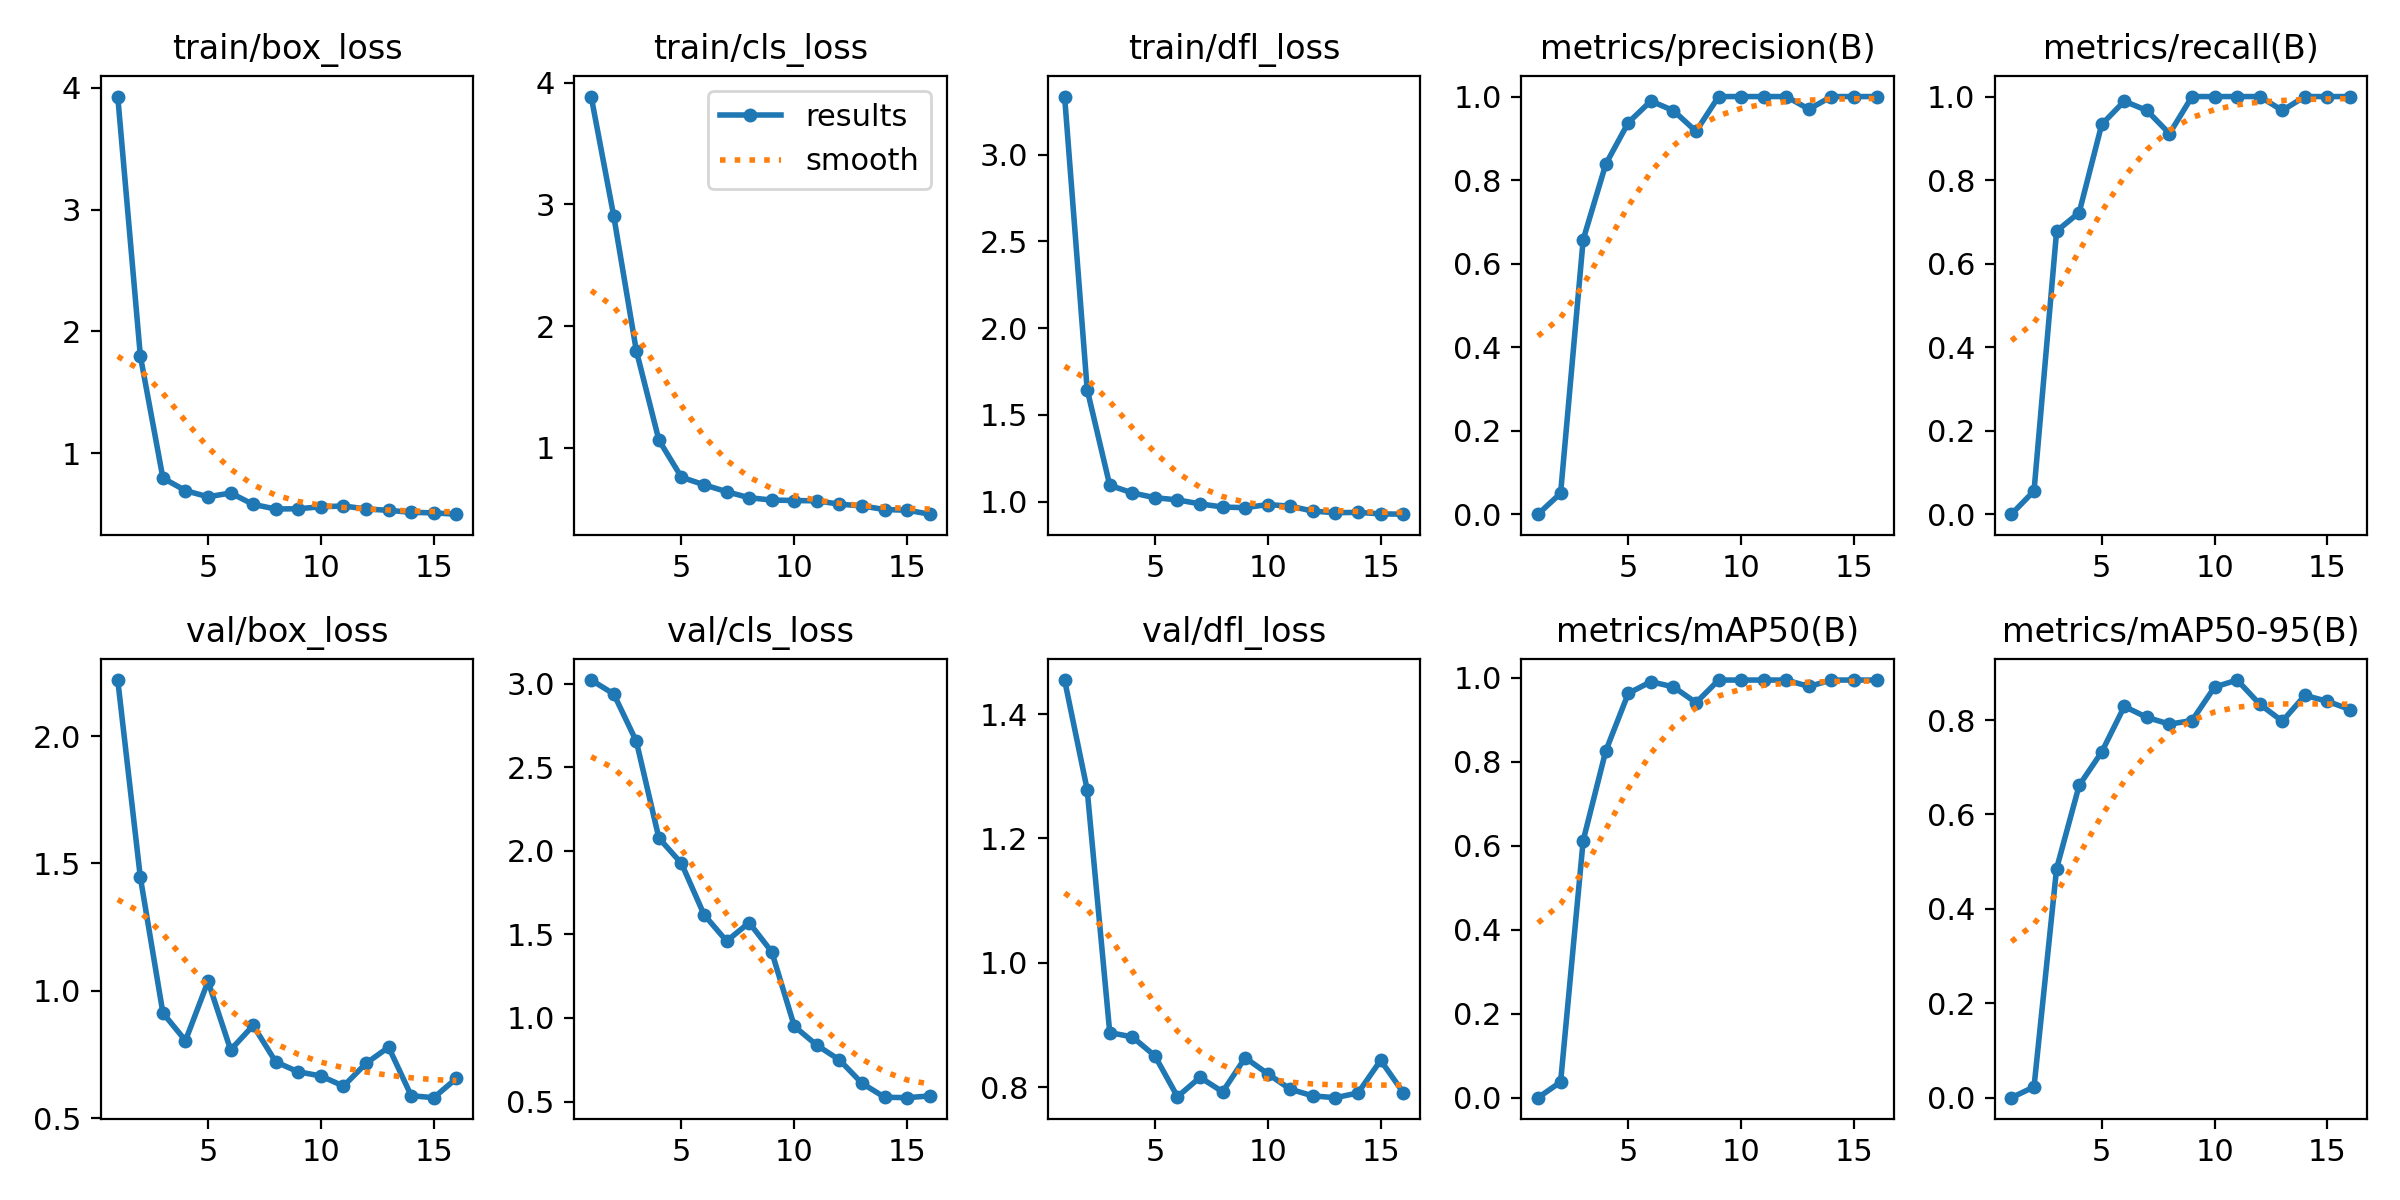

The data file committed next to this chart (first rows):
epoch, time, train/box_loss, train/cls_loss, train/dfl_loss, metrics/precision(B), metrics/recall(B), metrics/mAP50(B), metrics/mAP50-95(B), val/box_loss, val/cls_loss, val/dfl_loss, lr/pg0, lr/pg1, lr/pg2
1, 1.333, 3.929, 3.886, 3.335, 0, 0, 0, 0, 2.22, 3.021, 1.455, 0.0001143, 0.0001143, 0.0001143
2, 3.188, 1.8, 2.903, 1.646, 0.05, 0.05556, 0.03725, 0.02282, 1.446, 2.938, 1.278, 0.0002405, 0.0002405, 0.0002405
3, 4.939, 0.7953, 1.797, 1.094, 0.6573, 0.6778, 0.6125, 0.4855, 0.9128, 2.655, 0.8879, 0.0003642, 0.0003642, 0.0003642
4, 6.474, 0.6919, 1.063, 1.05, 0.8379, 0.7222, 0.826, 0.6616, 0.8042, 2.076, 0.8809, 0.0004853, 0.0004853, 0.0004853
5, 8.388, 0.6412, 0.7577, 1.023, 0.9378, 0.9333, 0.9634, 0.7325, 1.037, 1.924, 0.8505, 0.0006039, 0.0006039, 0.0006039
6, 10.57, 0.6725, 0.696, 1.01, 0.9892, 0.9889, 0.991, 0.8289, 0.768, 1.618, 0.7847, 0.0007199, 0.0007199, 0.0007199
7, 11.88, 0.5788, 0.6391, 0.9872, 0.9663, 0.9667, 0.9787, 0.8057, 0.8638, 1.46, 0.816, 0.0008334, 0.0008334, 0.0008334
8, 13.67, 0.5409, 0.5892, 0.969, 0.9167, 0.9111, 0.9411, 0.7914, 0.7205, 1.57, 0.7926, 0.0009443, 0.0009443, 0.0009443
9, 15.36, 0.5433, 0.5702, 0.9653, 1, 1, 0.995, 0.7991, 0.6816, 1.395, 0.8474, 0.001053, 0.001053, 0.001053
10, 17.22, 0.5592, 0.5665, 0.9833, 1, 1, 0.995, 0.87, 0.6654, 0.9496, 0.8216, 0.001158, 0.001158, 0.001158
11, 19.63, 0.5657, 0.5637, 0.974, 1, 1, 0.995, 0.8848, 0.6255, 0.8366, 0.7967, 0.001262, 0.001262, 0.001262
12, 21.75, 0.5415, 0.5364, 0.9455, 1, 1, 0.995, 0.8336, 0.715, 0.7486, 0.7861, 0.001273, 0.001273, 0.001273
13, 24.08, 0.5297, 0.522, 0.9363, 0.9697, 0.9667, 0.9797, 0.7976, 0.7784, 0.6085, 0.7832, 0.001259, 0.001259, 0.001259
14, 26.2, 0.5138, 0.4921, 0.9383, 1, 1, 0.995, 0.8523, 0.5878, 0.5256, 0.7909, 0.001245, 0.001245, 0.001245
15, 28.24, 0.509, 0.4867, 0.9295, 1, 1, 0.995, 0.8397, 0.5802, 0.523, 0.8433, 0.001231, 0.001231, 0.001231
16, 29.77, 0.4985, 0.4542, 0.9279, 1, 1, 0.995, 0.8223, 0.6557, 0.5334, 0.7915, 0.001217, 0.001217, 0.001217
